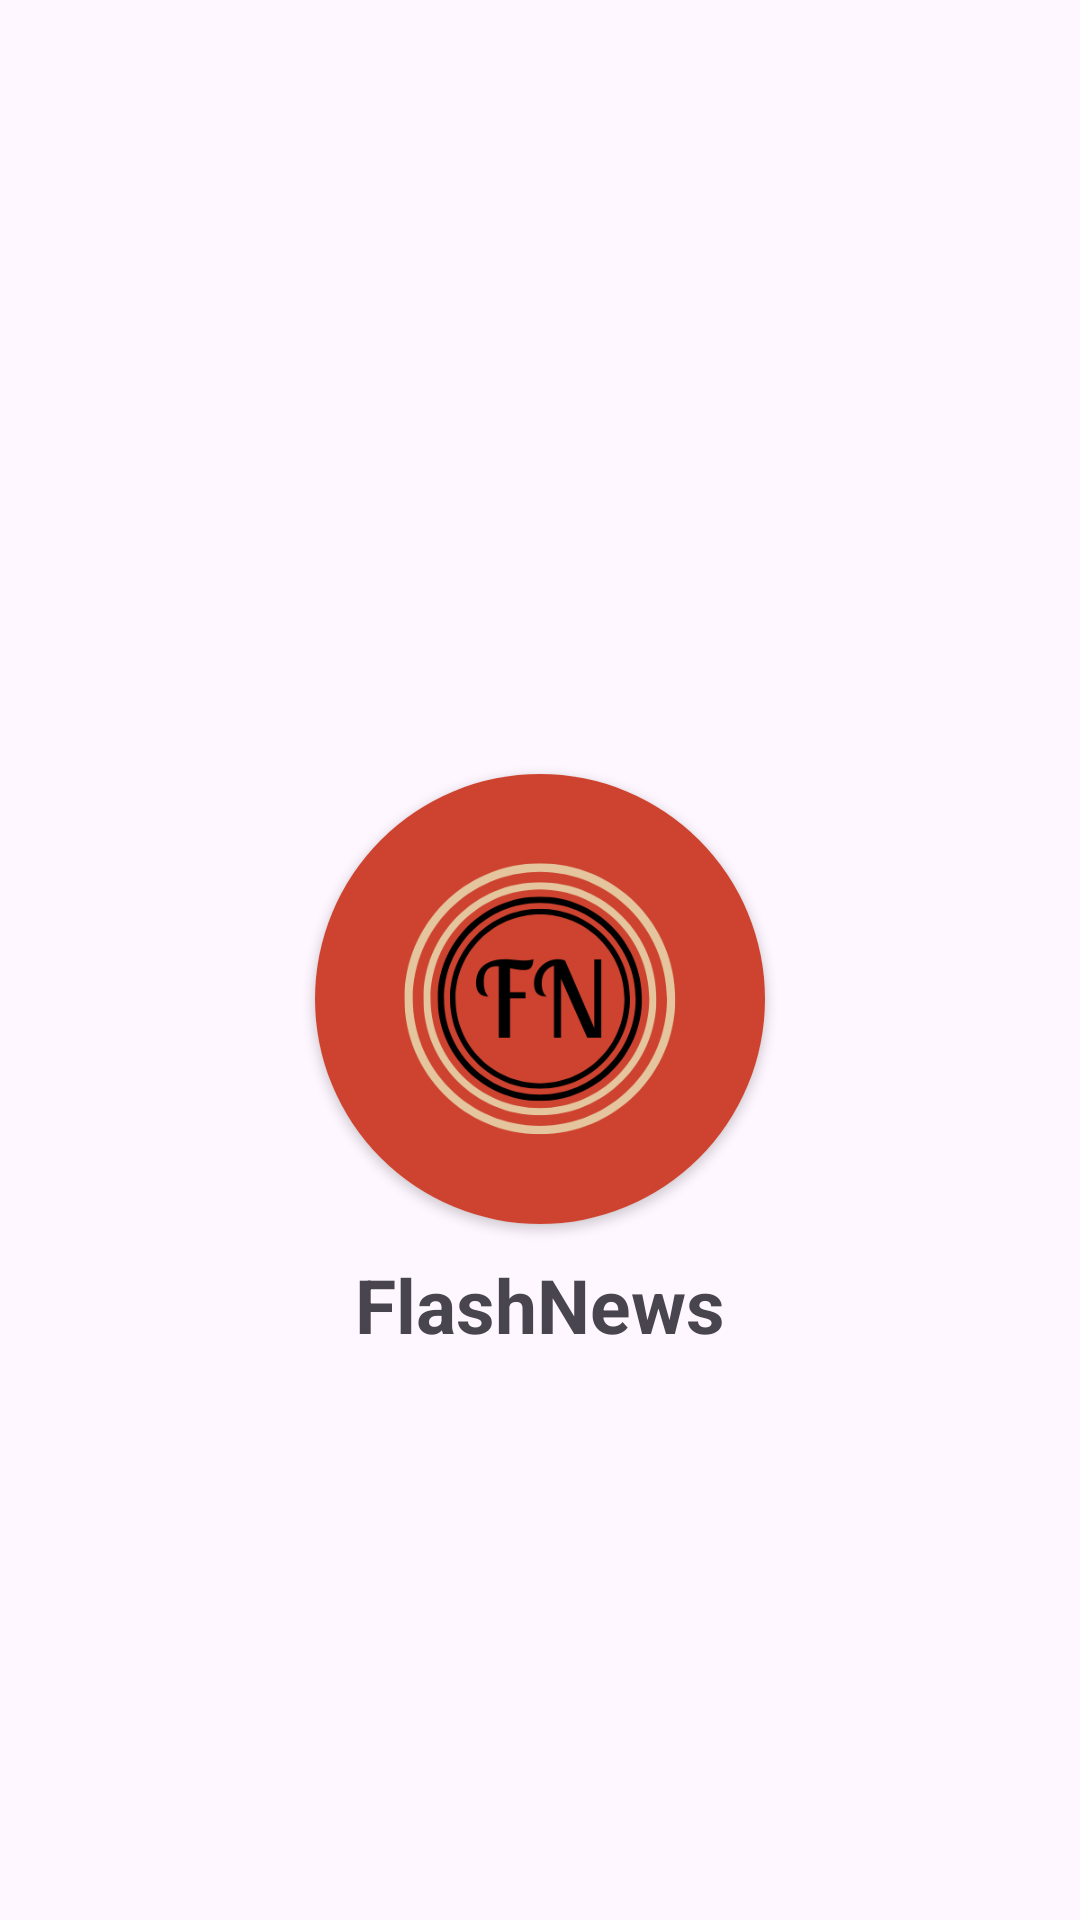

Here is an Android app screen rendered from its layout file. Give the layout XML and the strings, colors and styles it references.
<!-- AndroidManifest.xml: application theme Theme.FlashNews -->
<!-- res/layout/activity_main.xml -->
<?xml version="1.0" encoding="utf-8"?>
<RelativeLayout xmlns:android="http://schemas.android.com/apk/res/android"
    xmlns:app="http://schemas.android.com/apk/res-auto"
    xmlns:tools="http://schemas.android.com/tools"
    android:layout_width="match_parent"
    android:layout_height="match_parent"
    tools:context=".Activity.MainActivity"
    android:gravity="center">

    <LinearLayout
        android:layout_width="match_parent"
        android:layout_height="wrap_content"
        android:orientation="vertical"
        android:layout_marginHorizontal="20dp"
        android:layout_alignParentTop="true"
        android:layout_marginTop="50dp"
        android:layout_marginBottom="20dp"
        android:gravity="center">

        <androidx.cardview.widget.CardView
            android:id="@+id/card_view"
            android:layout_width="150dp"
            android:layout_height="150dp"
            android:layout_marginTop="40dp"
            app:cardCornerRadius="500dp"
            android:layout_gravity="center">

            <ImageView
                android:layout_width="match_parent"
                android:layout_height="wrap_content"
                android:src="@drawable/logo" />

        </androidx.cardview.widget.CardView>

        <TextView
            android:id="@+id/tv_flashnews"
            android:layout_width="wrap_content"
            android:layout_height="wrap_content"
            android:text="FlashNews"
            android:textSize="25sp"
            android:textStyle="bold"
            android:layout_marginTop="10dp"
            android:gravity="center"/>

    </LinearLayout>
</RelativeLayout>
<!-- resources referenced by this layout -->
<resources>
  <!-- drawable logo: png bitmap (drawable, 38718 bytes) -->
  <style name="Theme.FlashNews" parent="Base.Theme.FlashNews" />
  <style name="Base.Theme.FlashNews" parent="Theme.Material3.DayNight.NoActionBar">
          
          
      </style>
</resources>
